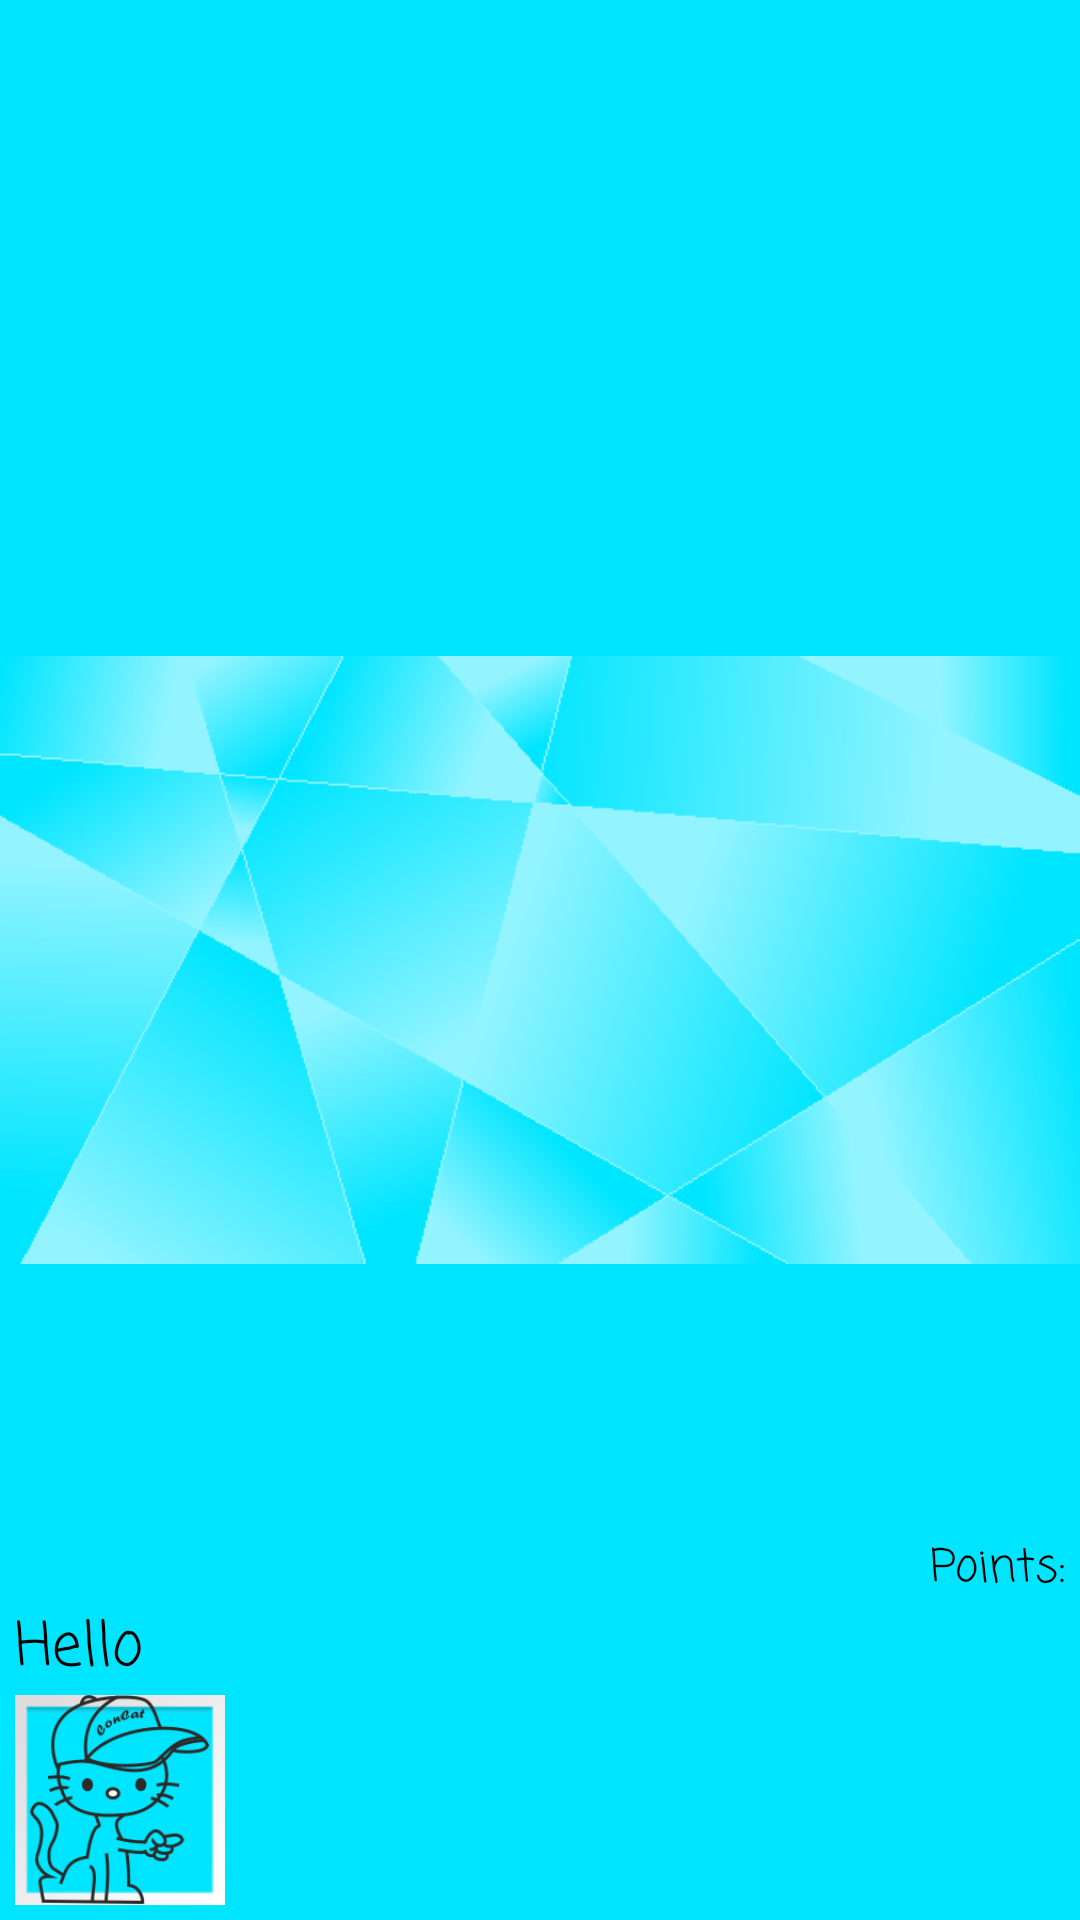

Android layout source for this screen:
<!-- AndroidManifest.xml: application theme DefaultTheme -->
<!-- res/layout/navigation_header.xml -->
<?xml version="1.0" encoding="utf-8"?>
<RelativeLayout xmlns:android="http://schemas.android.com/apk/res/android"
    xmlns:app="http://schemas.android.com/apk/res-auto"
    android:id="@+id/navigation_header"
    android:layout_width="match_parent"
    android:layout_height="@dimen/nav_header_height"
    android:background="?attr/colorPrimary">

    <ImageView
        android:id="@+id/imageView"
        android:layout_width="match_parent"
        android:layout_height="match_parent"
        android:layout_alignParentLeft="true"
        android:layout_alignParentStart="true"
        android:layout_alignParentTop="true"
        android:cropToPadding="true"
        android:src="@drawable/header_image" />

    <TextView
        android:id="@+id/text1"
        android:layout_width="wrap_content"
        android:layout_height="wrap_content"
        android:layout_above="@+id/avatar"
        android:layout_alignParentLeft="true"
        android:layout_alignParentStart="true"
        android:layout_marginLeft="@dimen/default_text_margin"
        android:layout_marginStart="@dimen/default_text_margin"
        android:fontFamily="casual"
        android:text="@string/news"
        android:textColor="@android:color/black"
        android:textSize="@dimen/default_text_size" />

    <TextView
        android:id="@+id/navi_rewardAmount"
        android:layout_width="wrap_content"
        android:layout_height="wrap_content"
        android:layout_above="@+id/text1"
        android:layout_alignParentEnd="true"
        android:layout_alignParentRight="true"
        android:layout_marginEnd="@dimen/default_text_margin"
        android:layout_marginRight="@dimen/default_text_margin"
        android:fontFamily="casual"
        android:textColor="@android:color/black"
        android:textSize="@dimen/default_sub_text_size" />

    <TextView
        android:id="@+id/textView2"
        android:layout_width="wrap_content"
        android:layout_height="wrap_content"
        android:layout_alignBaseline="@+id/navi_rewardAmount"
        android:layout_alignBottom="@+id/navi_rewardAmount"
        android:layout_toLeftOf="@+id/navi_rewardAmount"
        android:layout_toStartOf="@+id/navi_rewardAmount"
        android:fontFamily="casual"
        android:text="@string/colon"
        android:textColor="@android:color/black"
        android:textSize="@dimen/default_sub_text_size" />

    <TextView
        android:id="@+id/textView3"
        android:layout_width="wrap_content"
        android:layout_height="wrap_content"
        android:layout_alignBaseline="@+id/textView2"
        android:layout_alignBottom="@+id/textView2"
        android:layout_toLeftOf="@+id/textView2"
        android:layout_toStartOf="@+id/textView2"
        android:fontFamily="casual"
        android:text="@string/points"
        android:textColor="@android:color/black"
        android:textSize="@dimen/default_sub_text_size" />

    <TextView
        android:id="@+id/navi_loggedAs"
        android:layout_width="wrap_content"
        android:layout_height="wrap_content"
        android:layout_alignBottom="@+id/avatar"
        android:layout_toEndOf="@+id/avatar"
        android:layout_toRightOf="@+id/avatar"
        android:fontFamily="casual"
        android:padding="10dp"
        android:textAlignment="center"
        android:textColor="@android:color/black"
        android:textSize="@dimen/default_sub_text_size" />

    <ImageView
        android:id="@+id/avatar"
        android:layout_width="70dp"
        android:layout_height="70dp"
        android:layout_alignParentBottom="true"
        android:layout_alignParentLeft="true"
        android:layout_alignParentStart="true"
        android:layout_marginBottom="@dimen/default_text_margin"
        android:layout_marginLeft="@dimen/default_text_margin"
        android:layout_marginStart="@dimen/default_text_margin"
        android:background="@android:drawable/gallery_thumb"
        app:srcCompat="@drawable/cat_pointing" />

</RelativeLayout>
<!-- resources referenced by this layout -->
<resources>
  <dimen name="default_sub_text_size">15sp</dimen>
  <dimen name="default_text_margin">5dp</dimen>
  <dimen name="default_text_size">20sp</dimen>
  <dimen name="nav_header_height">157dp</dimen>
  <!-- drawable cat_pointing: png bitmap (drawable, 19335 bytes) -->
  <!-- drawable header_image: png bitmap (drawable, 58817 bytes) -->
  <string name="colon">:</string>
  <string name="news">Hello</string>
  <string name="points">Points</string>
  <style name="DefaultTheme" parent="Theme.AppCompat.Light.NoActionBar">
          <item name="colorPrimary">@color/colorPrimary</item>
          <item name="colorPrimaryDark">@color/colorPrimaryDark</item>
          <item name="colorAccent">@color/colorAccent</item>
          <item name="android:colorBackground">@color/colorPrimary_light</item>
      </style>
  <color name="colorPrimary">#ff00e5ff</color>
  <color name="colorPrimaryDark">#8800b2cc</color>
  <color name="colorAccent">#ff4081</color>
  <color name="colorPrimary_light">#ffeeeeee</color>
</resources>
